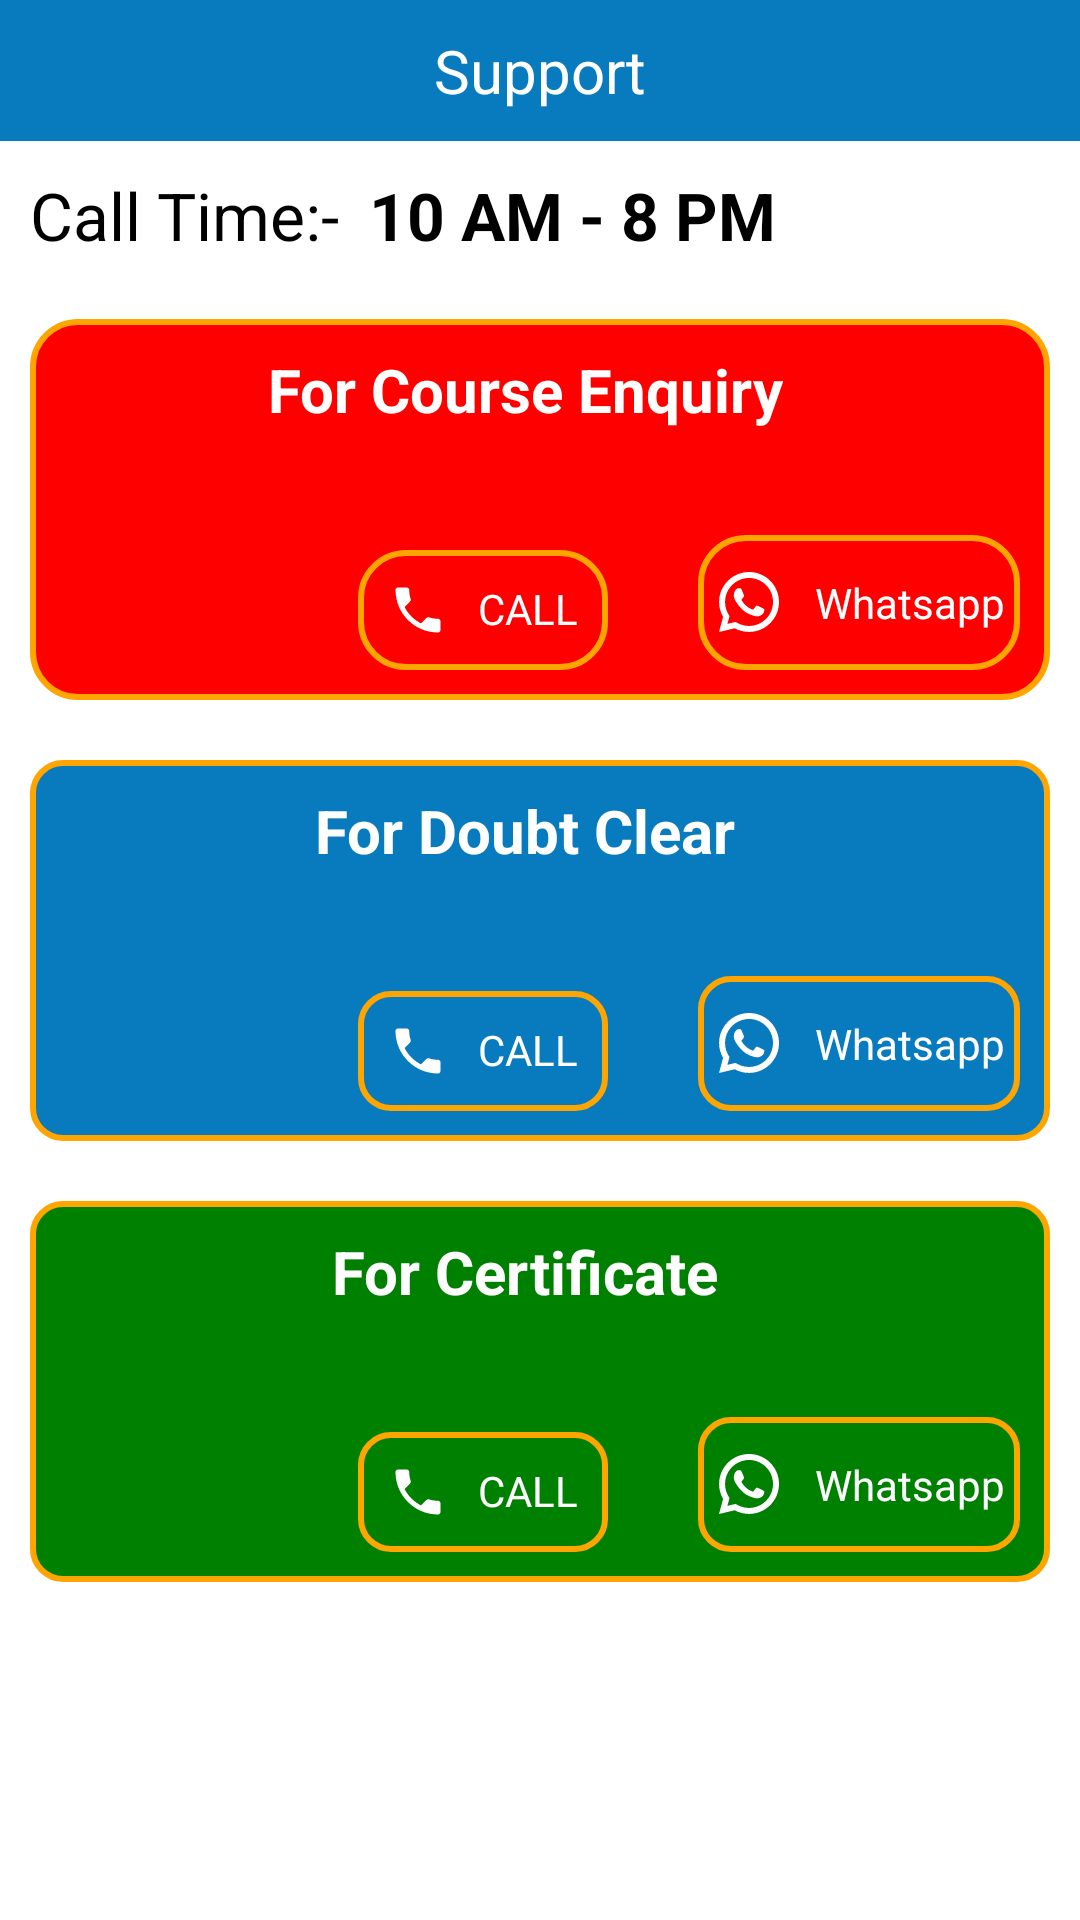

This screen was rendered from an Android layout file. Write that file and the resources it references.
<!-- AndroidManifest.xml: application theme Theme.Education -->
<!-- res/layout/activity_support.xml -->
<?xml version="1.0" encoding="utf-8"?>
<layout xmlns:android="http://schemas.android.com/apk/res/android"
    xmlns:app="http://schemas.android.com/apk/res-auto">

    <data>

    </data>

    <androidx.constraintlayout.widget.ConstraintLayout
        android:layout_width="match_parent"
        android:layout_height="match_parent"
        android:background="@color/white">

    <androidx.constraintlayout.widget.ConstraintLayout
        android:id="@+id/header"
        android:layout_width="match_parent"
        android:layout_height="wrap_content"
        android:background="@color/blue"
        android:padding="10dp"
        app:layout_constraintTop_toTopOf="parent"
        app:layout_constraintStart_toStartOf="parent">

       <ImageView
           android:id="@+id/img_back"
           android:layout_width="wrap_content"
           android:layout_height="wrap_content"
           app:layout_constraintTop_toTopOf="parent"
           app:layout_constraintStart_toStartOf="parent"
           android:src="@drawable/ic_baseline_arrow_back_ios_24"
           />

        <TextView
            android:layout_width="wrap_content"
            android:layout_height="wrap_content"
            android:text="@string/support"
            android:textSize="20sp"
            android:textColor="@color/white"
            app:layout_constraintStart_toStartOf="parent"
            app:layout_constraintEnd_toEndOf="parent"
            app:layout_constraintTop_toTopOf="parent"
            />


    </androidx.constraintlayout.widget.ConstraintLayout>

    <androidx.constraintlayout.widget.ConstraintLayout
        android:layout_width="match_parent"
        android:layout_height="wrap_content"
        android:layout_margin="10dp"
        app:layout_constraintTop_toBottomOf="@+id/header"
        app:layout_constraintStart_toStartOf="parent">

        <TextView
            android:id="@+id/tv_call"
            android:layout_width="wrap_content"
            android:layout_height="wrap_content"
            android:text="Call Time:-"
            android:textSize="22sp"
            android:textColor="@color/black"
            app:layout_constraintTop_toTopOf="parent"
            app:layout_constraintStart_toStartOf="parent"
            />

        <TextView
            android:id="@+id/tv_call_value"
            android:layout_width="wrap_content"
            android:layout_height="wrap_content"
            android:text="10 AM - 8 PM"
            android:textSize="22dp"
            android:textStyle="bold"
            android:layout_marginStart="10dp"
            android:textColor="@color/black"
            app:layout_constraintTop_toTopOf="parent"
            app:layout_constraintStart_toEndOf="@+id/tv_call"
            />

        <androidx.constraintlayout.widget.ConstraintLayout
            android:id="@+id/const_course"
            android:layout_width="match_parent"
            android:layout_height="wrap_content"
            android:layout_marginTop="20dp"
            android:paddingBottom="10dp"
            android:paddingEnd="10dp"
            android:background="@drawable/set_background_rectangle_blue"
            app:layout_constraintTop_toBottomOf="@+id/tv_call_value">

        <TextView
            android:id="@+id/tv_for_course"
            android:layout_width="wrap_content"
            android:layout_height="wrap_content"
            android:text="For Course Enquiry"
            android:textSize="20sp"
            android:layout_marginTop="10dp"
            android:textColor="@color/white"
            android:textStyle="bold"
            app:layout_constraintTop_toTopOf="parent"
            app:layout_constraintStart_toStartOf="parent"
            app:layout_constraintEnd_toEndOf="parent"
            />

        <TextView
            android:id="@+id/img_course_call"
            android:layout_width="wrap_content"
            android:layout_height="wrap_content"
            android:text="CALL"
            android:padding="10dp"
            android:textColor="@color/white"
            android:background="@drawable/set_background_rectangle_blue"
            android:drawableStart="@drawable/ic_call_black_24dp"
            android:drawablePadding="10dp"
            android:layout_marginTop="40dp"
            android:layout_marginEnd="30dp"
            app:layout_constraintTop_toBottomOf="@+id/tv_for_course"
            app:layout_constraintEnd_toStartOf="@+id/img_whatsapp"
            />


        <TextView
            android:id="@+id/img_whatsapp"
            android:layout_width="wrap_content"
            android:layout_height="45dp"
            android:drawableStart="@drawable/ic_icons8_whatsapp"
            android:layout_marginTop="35dp"
            android:drawablePadding="10dp"
            android:text="Whatsapp"
            android:textColor="@color/white"
            android:gravity="center"
            android:paddingStart="5dp"
            android:paddingEnd="5dp"
            android:background="@drawable/set_background_rectangle_blue"
            app:layout_constraintTop_toBottomOf="@+id/tv_for_course"
            app:layout_constraintEnd_toEndOf="parent"
            />
        </androidx.constraintlayout.widget.ConstraintLayout>

        <androidx.constraintlayout.widget.ConstraintLayout
            android:id="@+id/const_doubt"
            android:layout_width="match_parent"
            android:layout_height="wrap_content"
            android:layout_marginTop="20dp"
            android:paddingBottom="10dp"
            android:paddingEnd="10dp"
            android:background="@drawable/set_background_rectangle_red"
            app:layout_constraintTop_toBottomOf="@+id/const_course">


            <TextView
                android:id="@+id/tv_for_doubt"
                android:layout_width="wrap_content"
                android:layout_height="wrap_content"
                android:text="For Doubt Clear"
                android:textSize="20sp"
                android:textStyle="bold"
                android:layout_marginTop="10dp"
                android:textColor="@color/white"
                app:layout_constraintTop_toTopOf="parent"
                app:layout_constraintStart_toStartOf="parent"
                app:layout_constraintEnd_toEndOf="parent"
                />

            <TextView
                android:id="@+id/img_doubt_call"
                android:layout_width="wrap_content"
                android:layout_height="wrap_content"
                android:text="CALL"
                android:padding="10dp"
                android:textColor="@color/white"
                android:background="@drawable/set_background_rectangle_red"
                android:drawableStart="@drawable/ic_call_black_24dp"
                android:drawablePadding="10dp"
                android:layout_marginTop="40dp"
                android:layout_marginEnd="30dp"
                app:layout_constraintTop_toBottomOf="@+id/tv_for_doubt"
                app:layout_constraintEnd_toStartOf="@+id/img_whatsapp_doubt"
                />


            <TextView
                android:id="@+id/img_whatsapp_doubt"
                android:layout_width="wrap_content"
                android:layout_height="45dp"
                android:drawableStart="@drawable/ic_icons8_whatsapp"
                android:layout_marginTop="35dp"
                android:drawablePadding="10dp"
                android:text="Whatsapp"
                android:textColor="@color/white"
                android:gravity="center"
                android:paddingStart="5dp"
                android:paddingEnd="5dp"
                android:background="@drawable/set_background_rectangle_red"
                app:layout_constraintTop_toBottomOf="@+id/tv_for_doubt"
                app:layout_constraintEnd_toEndOf="parent"
                />
        </androidx.constraintlayout.widget.ConstraintLayout>

        <androidx.constraintlayout.widget.ConstraintLayout
            android:id="@+id/const_certificate"
            android:layout_width="match_parent"
            android:layout_height="wrap_content"
            android:layout_marginTop="20dp"
            android:paddingBottom="10dp"
            android:paddingEnd="10dp"
            android:background="@drawable/set_background_rectangle_green"
            app:layout_constraintTop_toBottomOf="@+id/const_doubt">


            <TextView
                android:id="@+id/tv_for_certificate"
                android:layout_width="wrap_content"
                android:layout_height="wrap_content"
                android:text="For Certificate"
                android:textSize="20sp"
                android:textStyle="bold"
                android:layout_marginTop="10dp"
                android:textColor="@color/white"
                app:layout_constraintTop_toTopOf="parent"
                app:layout_constraintStart_toStartOf="parent"
                app:layout_constraintEnd_toEndOf="parent"
                />

            <TextView
                android:id="@+id/img_certificate_call"
                android:layout_width="wrap_content"
                android:layout_height="wrap_content"
                android:text="CALL"
                android:padding="10dp"
                android:background="@drawable/set_background_rectangle_green"
                android:drawableStart="@drawable/ic_call_black_24dp"
                android:drawablePadding="10dp"
                android:layout_marginTop="40dp"
                android:textColor="@color/white"
                android:layout_marginEnd="30dp"
                app:layout_constraintTop_toBottomOf="@+id/tv_for_certificate"
                app:layout_constraintEnd_toStartOf="@+id/img_whatsapp_certificate"
                />


            <TextView
                android:id="@+id/img_whatsapp_certificate"
                android:layout_width="wrap_content"
                android:layout_height="45dp"
                android:drawableStart="@drawable/ic_icons8_whatsapp"
                android:layout_marginTop="35dp"
                android:drawablePadding="10dp"
                android:text="Whatsapp"
                android:gravity="center"
                android:textColor="@color/white"
                android:paddingStart="5dp"
                android:paddingEnd="5dp"
                android:background="@drawable/set_background_rectangle_green"
                app:layout_constraintTop_toBottomOf="@+id/tv_for_certificate"
                app:layout_constraintEnd_toEndOf="parent"
                />
        </androidx.constraintlayout.widget.ConstraintLayout>
    </androidx.constraintlayout.widget.ConstraintLayout>
    </androidx.constraintlayout.widget.ConstraintLayout>
</layout>
<!-- resources referenced by this layout -->
<resources>
  <color name="black">#FF000000</color>
  <color name="blue">#077bbe</color>
  <color name="white">#FFFFFFFF</color>
  <!-- drawable ic_call_black_24dp (drawable) -->
  <vector xmlns:android="http://schemas.android.com/apk/res/android"
          android:width="20dp"
          android:height="20dp"
          android:viewportWidth="24.0"
          android:viewportHeight="24.0">
      <path
          android:fillColor="@color/white"
          android:pathData="M6.62,10.79c1.44,2.83 3.76,5.14 6.59,6.59l2.2,-2.2c0.27,-0.27 0.67,-0.36 1.02,-0.24 1.12,0.37 2.33,0.57 3.57,0.57 0.55,0 1,0.45 1,1V20c0,0.55 -0.45,1 -1,1 -9.39,0 -17,-7.61 -17,-17 0,-0.55 0.45,-1 1,-1h3.5c0.55,0 1,0.45 1,1 0,1.25 0.2,2.45 0.57,3.57 0.11,0.35 0.03,0.74 -0.25,1.02l-2.2,2.2z"/>
  </vector>
  <!-- drawable set_background_rectangle_blue (drawable) -->
  <?xml version="1.0" encoding="utf-8"?>
  <shape xmlns:android="http://schemas.android.com/apk/res/android"
      android:shape="rectangle">
  
      <stroke
          android:width="2dp"
          android:color="@color/yellow"/>
  
      <solid
          android:color="@color/red"/>
  
      <corners
          android:radius="15dp"/>
  
  </shape>
  <!-- drawable set_background_rectangle_green (drawable) -->
  <?xml version="1.0" encoding="utf-8"?>
  <shape xmlns:android="http://schemas.android.com/apk/res/android"
      android:shape="rectangle">
  
      <stroke
          android:width="2dp"
          android:color="@color/yellow"/>
  
      <solid
          android:color="@color/green"/>
  
      <corners
          android:radius="10dp"/>
  
  </shape>
  <!-- drawable set_background_rectangle_red (drawable) -->
  <?xml version="1.0" encoding="utf-8"?>
  <shape xmlns:android="http://schemas.android.com/apk/res/android"
      android:shape="rectangle">
  
      <stroke
          android:width="2dp"
          android:color="@color/yellow"/>
  
      <solid
          android:color="@color/blue"/>
  
      <corners
          android:radius="10dp"/>
  
  </shape>
  <string name="support">Support</string>
  <style name="Theme.Education" parent="Theme.MaterialComponents.DayNight.NoActionBar">
          
          <item name="colorPrimary">@color/purple_500</item>
          <item name="colorPrimaryVariant">@color/purple_700</item>
          <item name="colorOnPrimary">@color/black</item>
          <item name="android:forceDarkAllowed">false</item>
          
          <item name="colorSecondary">@color/teal_200</item>
          <item name="colorSecondaryVariant">@color/teal_700</item>
          <item name="colorOnSecondary">@color/black</item>
          
          <item name="android:statusBarColor" tools:targetApi="l">?attr/colorPrimaryVariant</item>
          
      </style>
  <color name="yellow">#FFA500</color>
  <color name="red">#FF0000</color>
  <color name="green">#008000</color>
  <color name="purple_500">#FF6200EE</color>
  <color name="purple_700">#FF3700B3</color>
  <color name="teal_200">#FF03DAC5</color>
  <color name="teal_700">#FF018786</color>
</resources>
